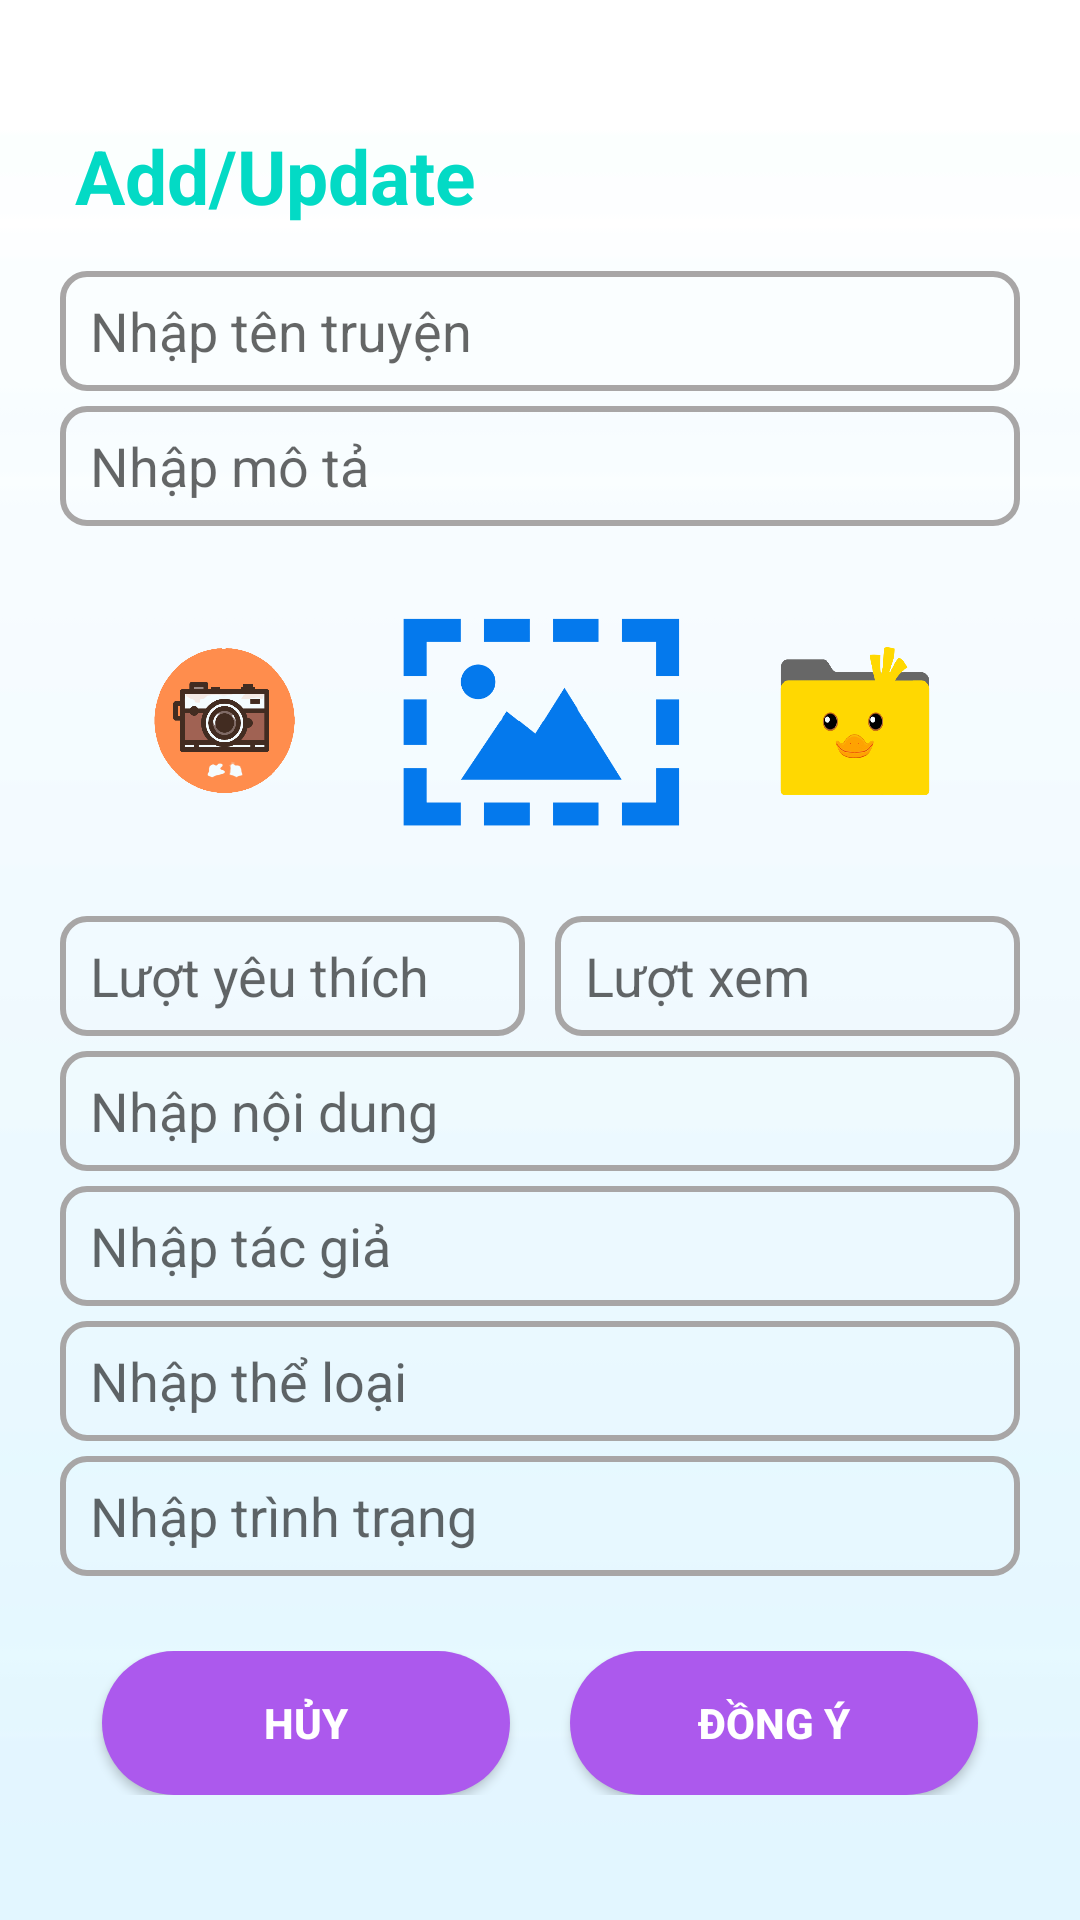

The Android layout XML behind this screen, and the referenced resources:
<!-- AndroidManifest.xml: application theme Theme.MangaSlayer -->
<!-- res/layout/activity_add_truyen.xml -->
<?xml version="1.0" encoding="utf-8"?>
<LinearLayout xmlns:android="http://schemas.android.com/apk/res/android"
    xmlns:app="http://schemas.android.com/apk/res-auto"
    xmlns:tools="http://schemas.android.com/tools"
    android:orientation="vertical"
    android:layout_width="match_parent"
    android:layout_height="match_parent"
    android:gravity="center"
    android:padding="10dp"
    android:background="@drawable/bgr2"
    tools:context=".AddTruyenActivity">
    <TextView
        android:layout_marginLeft="10dp"
        android:textSize="25dp"
        android:textColor="@color/teal_200"
        android:textStyle="bold"
        android:text="Add/Update"
        android:layout_width="match_parent"
        android:layout_height="wrap_content"/>
    <LinearLayout
        android:layout_marginTop="10dp"
        android:layout_width="match_parent"
        android:layout_height="wrap_content"
        android:layout_marginBottom="10dp"
        android:orientation="vertical">
        <EditText
            android:layout_marginTop="5dp"
            android:paddingLeft="10dp"
            android:layout_marginLeft="10dp"
            android:layout_marginRight="10dp"
            android:background="@drawable/bg_edit_text"
            android:hint="Nhập tên truyện"
            android:id="@+id/add_edtten"
            android:layout_width="match_parent"
            android:layout_height="40dp"/>
        <EditText
            android:layout_marginTop="5dp"
            android:paddingLeft="10dp"
            android:layout_marginLeft="10dp"
            android:layout_marginRight="10dp"
            android:background="@drawable/bg_edit_text"
            android:layout_height="40dp"
            android:hint="Nhập mô tả"
            android:inputType="textMultiLine"
            android:lines="2"
            android:maxLines="3"
            android:minLines="1"
            android:scrollbars="vertical"
            android:id="@+id/add_edtmota"
            android:layout_width="match_parent" />
        <LinearLayout
            android:layout_marginLeft="10dp"
            android:layout_marginRight="10dp"
            android:layout_marginTop="5dp"
            android:layout_width="match_parent"
            android:layout_height="wrap_content"
            android:gravity="center"
            android:orientation="horizontal">

            <ImageButton
                android:layout_marginLeft="10dp"
                android:id="@+id/btnCamera"
                android:layout_width="50dp"
                android:layout_height="50dp"
                android:background="@null"
                android:scaleType="fitXY"
                app:srcCompat="@drawable/camera" />

            <ImageView
                android:layout_marginLeft="30dp"
                android:layout_marginRight="30dp"
                android:id="@+id/add_edtimage"
                android:layout_width="100dp"
                android:layout_height="120dp"
                app:srcCompat="@drawable/imagea" />

            <ImageButton
                android:layout_marginRight="10dp"
                android:id="@+id/btnFolder"
                android:layout_width="50dp"
                android:layout_height="50dp"
                android:background="@null"
                android:scaleType="fitXY"
                app:srcCompat="@drawable/folder" />
        </LinearLayout>

        <LinearLayout
            android:layout_marginTop="5dp"
            android:layout_width="match_parent"
            android:layout_height="wrap_content"
            android:gravity="center"
            android:orientation="horizontal"
            android:weightSum="2">

            <EditText
                android:layout_weight="1"
                android:id="@+id/add_edtyeuthich"
                android:layout_width="150dp"
                android:layout_height="40dp"
                android:layout_marginLeft="10dp"
                android:layout_marginRight="5dp"
                android:background="@drawable/bg_edit_text"
                android:hint="Lượt yêu thích"
                android:paddingLeft="10dp" />

            <EditText
                android:layout_weight="1"
                android:id="@+id/add_edtluotxem"
                android:layout_width="150dp"
                android:layout_height="40dp"
                android:layout_marginLeft="5dp"
                android:layout_marginRight="10dp"
                android:background="@drawable/bg_edit_text"
                android:hint="Lượt xem"
                android:paddingLeft="10dp" />
        </LinearLayout>

        <EditText
            android:paddingLeft="10dp"
            android:layout_marginTop="5dp"
            android:layout_marginLeft="10dp"
            android:layout_marginRight="10dp"
            android:background="@drawable/bg_edit_text"
            android:layout_height="40dp"
            android:hint="Nhập nội dung"
            android:inputType="textMultiLine"
            android:lines="2"
            android:maxLines="3"
            android:minLines="1"
            android:scrollbars="vertical"
            android:id="@+id/add_edtnoidung"
            android:layout_width="match_parent"/>
        <EditText
            android:paddingLeft="10dp"
            android:layout_marginTop="5dp"
            android:layout_marginLeft="10dp"
            android:layout_marginRight="10dp"
            android:background="@drawable/bg_edit_text"
            android:layout_height="40dp"
            android:hint="Nhập tác giả"
            android:id="@+id/add_edttacgia"
            android:layout_width="match_parent"/>
        <EditText
            android:paddingLeft="10dp"
            android:layout_marginTop="5dp"
            android:layout_marginLeft="10dp"
            android:layout_marginRight="10dp"
            android:background="@drawable/bg_edit_text"
            android:layout_height="40dp"
            android:hint="Nhập thể loại"
            android:id="@+id/add_edttheloai"
            android:layout_width="match_parent"/>
        <EditText
            android:paddingLeft="10dp"
            android:layout_marginTop="5dp"
            android:layout_marginLeft="10dp"
            android:layout_marginRight="10dp"
            android:background="@drawable/bg_edit_text"
            android:layout_height="40dp"
            android:hint="Nhập trình trạng"
            android:id="@+id/add_edttinhtrang"
            android:layout_width="match_parent"/>

    </LinearLayout>
    <LinearLayout
        android:gravity="center"
        android:orientation="horizontal"
        android:layout_marginTop="15dp"
        android:layout_width="match_parent"
        android:layout_height="wrap_content"
        android:weightSum="3">
        <Button
            android:layout_weight="1"
            android:textStyle="bold"
            android:textColor="#fff"
            android:background="@drawable/bg_bo_btn"
            android:layout_marginRight="20dp"
            android:text="Hủy"
            android:id="@+id/btnhuy"
            android:layout_width="wrap_content"
            android:layout_height="wrap_content"/>
        <Button
            android:layout_weight="1"
            android:textStyle="bold"
            android:textColor="#fff"
            android:background="@drawable/bg_bo_btn"
            android:text="Đồng ý"
            android:id="@+id/btndongy"
            android:layout_width="wrap_content"
            android:layout_height="wrap_content"/>
    </LinearLayout>
</LinearLayout>
<!-- resources referenced by this layout -->
<resources>
  <!-- drawable bg_bo_btn (drawable) -->
  <?xml version="1.0" encoding="utf-8"?>
  <shape xmlns:android="http://schemas.android.com/apk/res/android">
  <solid android:color="#AC59ED"/>
      <corners android:radius="25dp"/>
  </shape>
  <!-- drawable bg_edit_text (drawable) -->
  <?xml version="1.0" encoding="utf-8"?>
  <shape xmlns:android="http://schemas.android.com/apk/res/android">
      <corners android:radius="8dp"/>
      <stroke android:width="2dp"
          android:color="#A8A6A6"/>
  </shape>
  <!-- drawable bgr2: png bitmap (drawable, 516 bytes) -->
  <!-- drawable camera: png bitmap (drawable, 34906 bytes) -->
  <!-- drawable folder: png bitmap (drawable, 38422 bytes) -->
  <!-- drawable imagea: png bitmap (drawable, 17996 bytes) -->
  <style name="Theme.MangaSlayer" parent="Theme.AppCompat.Light.NoActionBar">
          
          <item name="colorPrimary">@color/purple_500</item>
          <item name="colorPrimaryVariant">@color/purple_700</item>
          <item name="colorOnPrimary">@color/white</item>
          
          <item name="colorSecondary">@color/teal_200</item>
          <item name="colorSecondaryVariant">@color/teal_700</item>
          <item name="colorOnSecondary">@color/black</item>
          
          <item name="android:statusBarColor" tools:targetApi="l">?attr/colorPrimaryVariant</item>
          
          <item name="android:windowNoTitle">true</item>
          <item name="android:windowFullscreen">true</item>
      </style>
  <!-- not gathered from this repository: default colours our renderer supplied (Android Studio template values) -->
  <color name="purple_500">#FF6200EE</color>
  <color name="purple_700">#FF3700B3</color>
  <color name="teal_200">#FF03DAC5</color>
  <color name="teal_700">#FF018786</color>
  <color name="black">#FF000000</color>
  <color name="white">#FFFFFFFF</color>
</resources>
